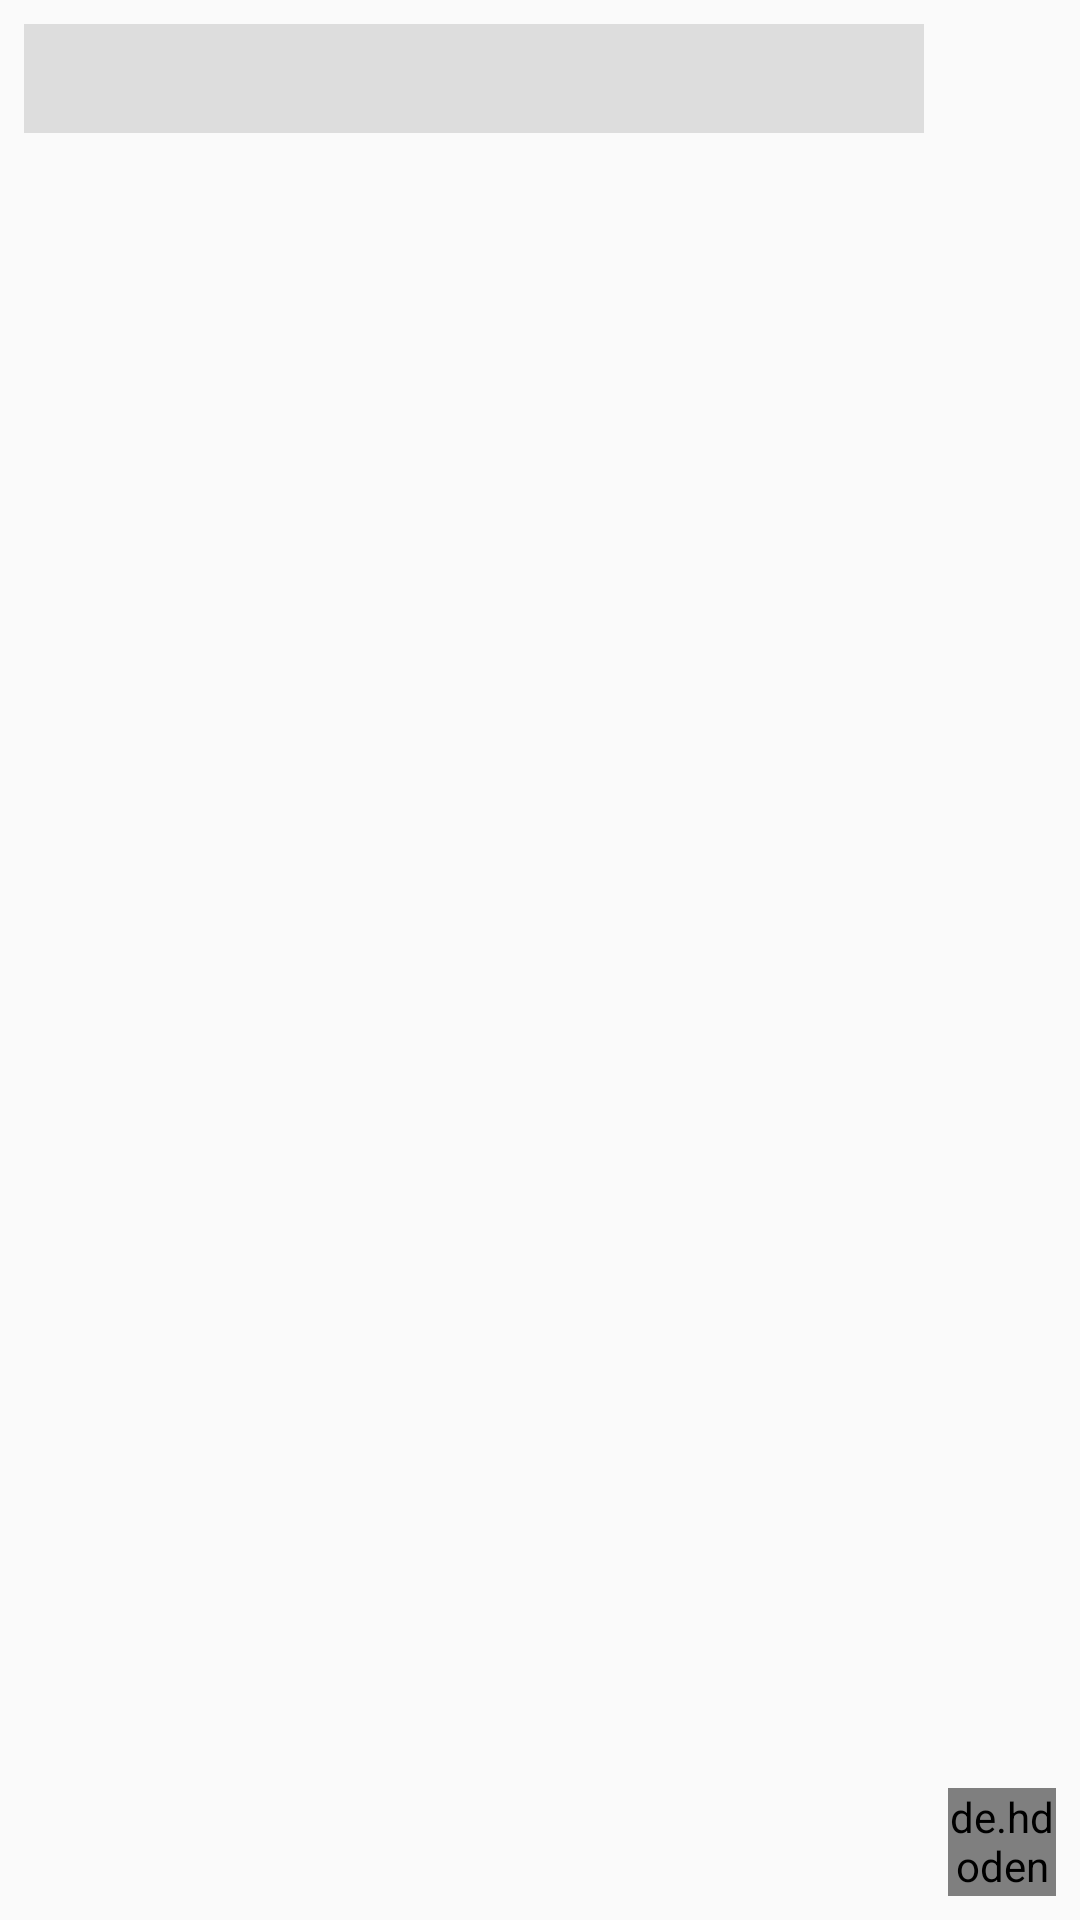

Layout XML and referenced resources for this Android screen:
<!-- AndroidManifest.xml: application theme AppTheme -->
<!-- res/layout/partial_chat_item_rtl.xml -->
<?xml version="1.0" encoding="utf-8"?>
<RelativeLayout xmlns:android="http://schemas.android.com/apk/res/android"
    android:layout_width="match_parent"
    android:layout_height="wrap_content"
    android:padding="8dp">

    <de.hdodenhof.circleimageview.CircleImageView
        android:id="@+id/image"
        android:layout_width="36dp"
        android:layout_height="36dp"
        android:scaleType="centerCrop"
        android:layout_alignParentBottom="true"
        android:layout_alignParentRight="true" />

    <TextView
        android:id="@+id/message"
        style="@style/ChatMessageText"
        android:layout_width="match_parent"
        android:layout_height="wrap_content"
        android:layout_marginRight="8dp"
        android:layout_toLeftOf="@+id/image"
        android:gravity="end|center_vertical" />

</RelativeLayout>
<!-- resources referenced by this layout -->
<resources>
  <style name="ChatMessageText">
          <item name="android:textSize">18sp</item>
          <item name="android:padding">6dp</item>
          <item name="android:minHeight">36dp</item>
          <item name="android:background">#DDD</item>
      </style>
  <style name="AppTheme" parent="Theme.AppCompat.Light">
          
          <item name="colorPrimary">@color/colorPrimary</item>
          <item name="colorPrimaryDark">@color/colorPrimaryDark</item>
          <item name="colorAccent">@color/colorAccent</item>
      </style>
  <color name="colorPrimary">#FF9800</color>
  <color name="colorPrimaryDark">#F57C00</color>
  <color name="colorAccent">#FFEB3B</color>
</resources>
